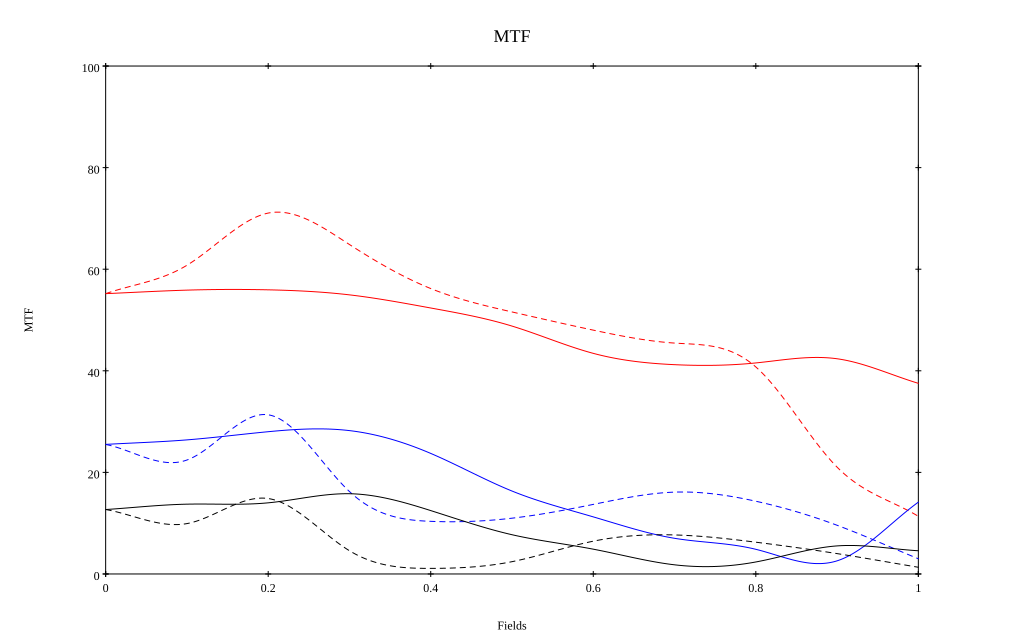

The table this chart was drawn from, first rows:
, 0, 0.1, 0.2, 0.3, 0.4, 0.5, 0.6, 0.7, 0.8, 0.9, 1
10 sag, 0.552, 0.559, 0.559, 0.549, 0.524, 0.488, 0.434, 0.412, 0.415, 0.424, 0.375
10 tan, 0.552, 0.608, 0.711, 0.649, 0.562, 0.516, 0.48, 0.455, 0.408, 0.21, 0.114
30 sag, 0.255, 0.264, 0.28, 0.282, 0.237, 0.163, 0.112, 0.07, 0.049, 0.026, 0.141
30 tan, 0.255, 0.224, 0.313, 0.162, 0.104, 0.11, 0.137, 0.161, 0.143, 0.096, 0.03
50 sag, 0.127, 0.137, 0.14, 0.158, 0.125, 0.077, 0.049, 0.018, 0.024, 0.055, 0.046
50 tan, 0.127, 0.099, 0.149, 0.046, 0.011, 0.024, 0.065, 0.077, 0.063, 0.04, 0.013
